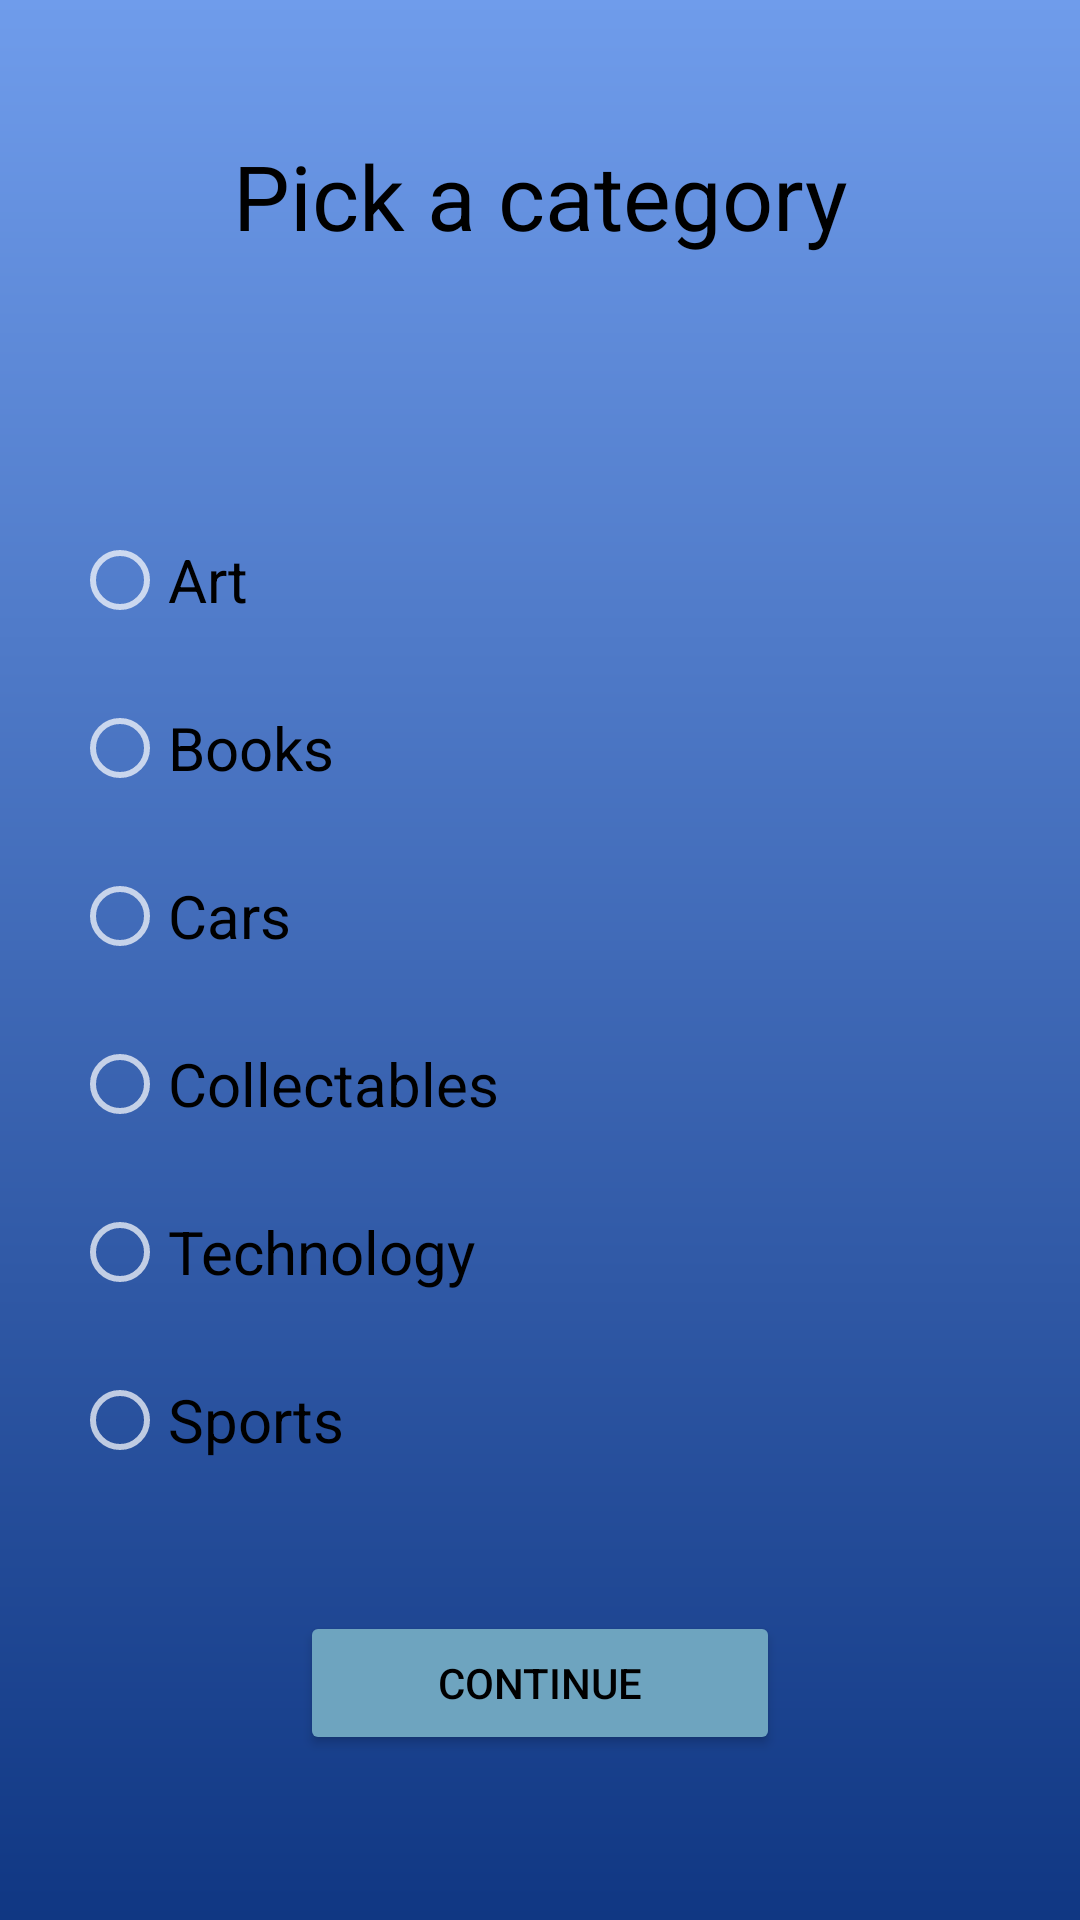

The Android layout XML behind this screen, and the referenced resources:
<!-- AndroidManifest.xml: application theme Theme.Agora -->
<!-- res/layout/fragment_pick_category.xml -->
<?xml version="1.0" encoding="utf-8"?>
<androidx.constraintlayout.widget.ConstraintLayout xmlns:android="http://schemas.android.com/apk/res/android"
    xmlns:app="http://schemas.android.com/apk/res-auto"
    xmlns:tools="http://schemas.android.com/tools"
    android:id="@+id/constraintLayout"
    android:layout_width="match_parent"
    android:layout_height="match_parent"
    android:background="@drawable/gradient_background"
    tools:context=".ui.fragments.core.sellItem.PickCategoryFragment" >

    <TextView
        android:id="@+id/textView7"
        android:layout_width="wrap_content"
        android:layout_height="wrap_content"
        android:layout_marginTop="45dp"
        android:text="Pick a category"
        android:textColor="@color/black"
        android:textSize="30sp"
        app:layout_constraintEnd_toEndOf="parent"
        app:layout_constraintStart_toStartOf="parent"
        app:layout_constraintTop_toTopOf="parent" />

    <LinearLayout
        android:layout_width="0dp"
        android:layout_height="0dp"
        android:layout_marginStart="20dp"
        android:layout_marginTop="80dp"
        android:layout_marginEnd="20dp"
        android:layout_marginBottom="20dp"
        android:orientation="vertical"
        app:layout_constraintBottom_toTopOf="@+id/continueBtn"
        app:layout_constraintEnd_toEndOf="parent"
        app:layout_constraintStart_toStartOf="parent"
        app:layout_constraintTop_toBottomOf="@+id/textView7">

        <RadioGroup
            android:id="@+id/categoryRedioGrop"
            android:layout_width="match_parent"
            android:layout_height="match_parent">

            <RadioButton
                android:id="@+id/artRadioBtn"
                android:layout_width="match_parent"
                android:layout_height="wrap_content"
                android:layout_margin="4dp"
                android:text="Art"
                android:textColor="@color/black"
                android:textSize="20sp" />

            <RadioButton
                android:id="@+id/booksRadioBtn"
                android:layout_width="match_parent"
                android:layout_height="wrap_content"
                android:layout_margin="4dp"
                android:text="Books"
                android:textColor="@color/black"
                android:textSize="20sp" />

            <RadioButton
                android:id="@+id/carsRadioBtn"
                android:layout_width="match_parent"
                android:layout_height="wrap_content"
                android:layout_margin="4dp"
                android:text="Cars"
                android:textColor="@color/black"
                android:textSize="20sp" />

            <RadioButton
                android:id="@+id/collectablesRadiBtn"
                android:layout_width="match_parent"
                android:layout_height="wrap_content"
                android:layout_margin="4dp"
                android:text="Collectables"
                android:textColor="@color/black"
                android:textSize="20sp" />

            <RadioButton
                android:id="@+id/technologyradiBtn"
                android:layout_width="match_parent"
                android:layout_height="wrap_content"
                android:layout_margin="4dp"
                android:text="Technology"
                android:textColor="@color/black"
                android:textSize="20sp" />

            <RadioButton
                android:id="@+id/sportsRadioBtn"
                android:layout_width="match_parent"
                android:layout_height="wrap_content"
                android:layout_margin="4dp"
                android:text="Sports"
                android:textColor="@color/black"
                android:textSize="20sp" />
        </RadioGroup>
    </LinearLayout>

    <Button
        android:id="@+id/continueBtn"
        android:layout_width="160dp"
        android:layout_height="wrap_content"
        android:layout_marginBottom="55dp"
        android:backgroundTint="@color/light_blue"
        android:text="continue"
        android:textColor="@color/black"
        app:cornerRadius="20dp"
        app:layout_constraintBottom_toBottomOf="parent"
        app:layout_constraintEnd_toEndOf="parent"
        app:layout_constraintStart_toStartOf="parent" />
</androidx.constraintlayout.widget.ConstraintLayout>
<!-- resources referenced by this layout -->
<resources>
  <color name="black">#FF000000</color>
  <color name="light_blue">#6EA4BF</color>
  <!-- drawable gradient_background (drawable) -->
  <?xml version="1.0" encoding="utf-8"?>
  <shape xmlns:android="http://schemas.android.com/apk/res/android" android:shape="rectangle">
      <gradient
          android:startColor="@color/gradient_start"
          android:endColor="@color/gradient_end"
          android:angle="90"/>
  </shape>
  <style name="Theme.Agora" parent="Theme.MaterialComponents.NoActionBar">
  
          <item name="android:windowBackground">#EEEBD3</item>
          <item name="android:navigationBarColor">@color/black</item>
  
          
          <item name="colorPrimary">@color/eggshell</item>
          <item name="colorPrimaryVariant">@color/dark_blue</item>
          <item name="colorOnPrimary">@color/white</item>
          
          <item name="colorSecondary">@color/teal_200</item>
          <item name="colorSecondaryVariant">@color/teal_700</item>
          <item name="colorOnSecondary">@color/black</item>
          
          <item name="android:statusBarColor">?attr/colorPrimaryVariant</item>
          
          <item name="android:autofilledHighlight">@android:color/transparent</item>
      </style>
  <color name="gradient_start">#103783</color>
  <color name="gradient_end">#6F9CEB</color>
  <color name="eggshell">#EEEBD3</color>
  <color name="dark_blue">#324376</color>
  <color name="white">#FFFFFFFF</color>
  <color name="teal_200">#FF03DAC5</color>
  <color name="teal_700">#FF018786</color>
</resources>
